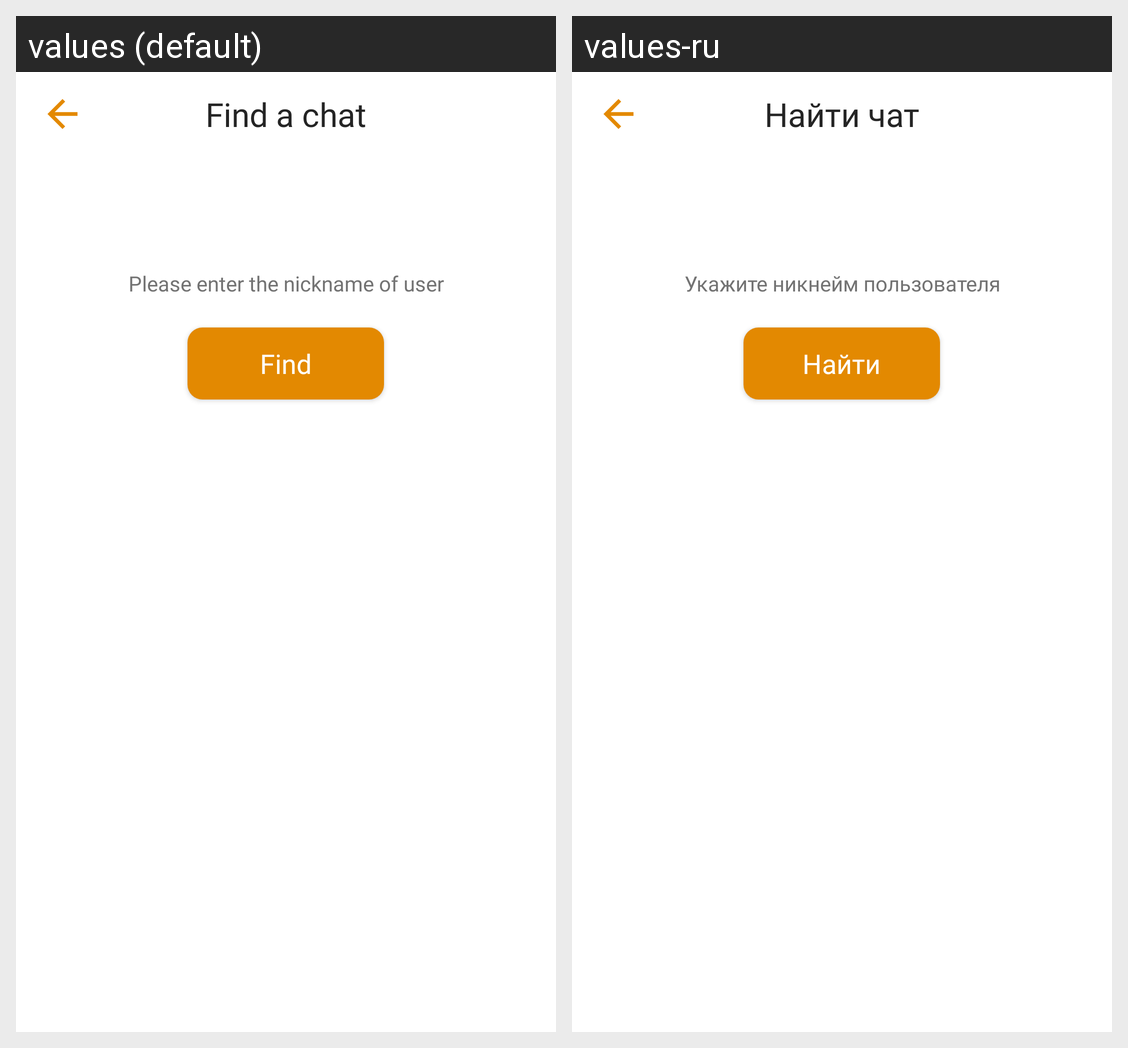

Here is an Android app screen in its default locale and in the app's own translations. Write out the translated-string differences for the strings that appear on this screen.
Android screen res/layout/find_chat_layout.xml rendered under 2 locales, left to right: values (default), values-ru. Device: Nexus 5 (rendered at 1080×1920; each locale shown at half size, 540×960, under a caption strip naming it); theme Theme.GhostTalk.
Strings drawn on this screen, with the default value and each locale's value (text and hints the layout hard-codes, and strings that could not be matched under every locale, appear in the picture but are not listed):

find_a_chat
  values: Find a chat
  values-ru: Найти чат

please_enter_the_nickname_of_chat
  values: Please enter the nickname of user
  values-ru: Укажите никнейм пользователя

find
  values: Find
  values-ru: Найти
